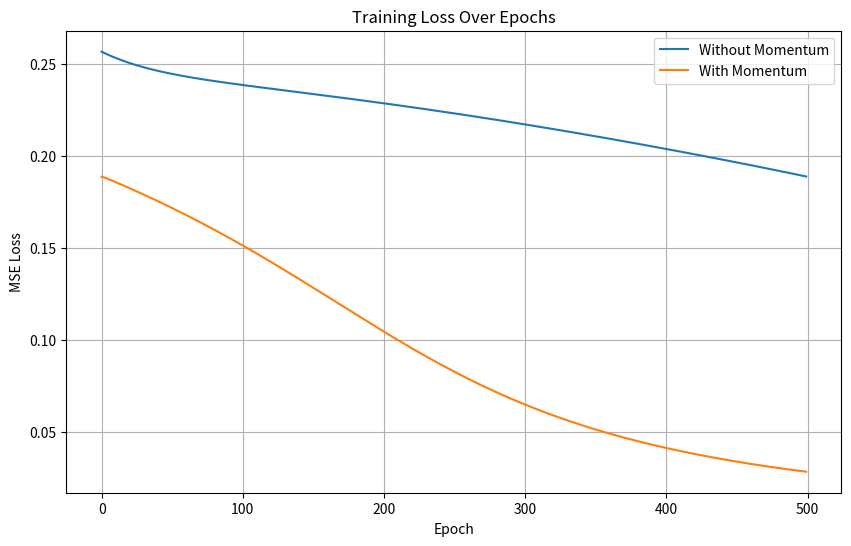

The matplotlib source for this figure:
import numpy as np
import matplotlib.pyplot as plt

# Sigmoid activation function
def sigmoid(x):
    result = 1 / (1 + np.exp(-x))
    return result

def sigmoid_derivative(sigmoid_output):
    result = sigmoid_output * (1 - sigmoid_output)
    return result


# MSE loss function
def mse_loss(predictions, targets):
    result = np.mean((predictions - targets) ** 2)
    return result

def mse_loss_derivative(predictions, targets):
    result = 2 * (predictions - targets) / targets.size
    return result


# Initialize weights with Xavier
def initialize(input_size, output_size):
    # Constraint for initialization
    limit = np.sqrt(2.0 / (input_size + output_size))
    ## Initialize weights and biases
    weights = np.random.randn(input_size, output_size) * limit
    bias = np.zeros((1, output_size))
    return weights, bias


# Line layer
def linear_forward(x, weights, bias):
    # Forward pass: x * W + b
    output = np.dot(x, weights) + bias
    # Save data for backward
    result = (x, weights)
    return output, result

def linear_backward(grad_output, result):
    # Backward pass: calculating gradients
    x, weights = result
    # Gradient weights
    grad_weights = np.dot(x.T, grad_output)
    # Offset gradient
    grad_bias = np.sum(grad_output, axis=0, keepdims=True)
    grad_input = np.dot(grad_output, weights.T)
    return grad_input, grad_weights, grad_bias

def forward(x, params):
    # Hidden layer: linear transform + tanh
    z1, result1 = linear_forward(x, params['w1'], params['b1'])
    a1 = tanh(z1)

    # Output layer: linear transform + sigmoid
    z2, result2 = linear_forward(a1, params['w2'], params['b2'])
    predictions = sigmoid(z2)
    # Save the date for the backward
    results = (result1, result2, a1)
    return predictions, results

def backward(predictions, targets, result):
    
    # Date unpacking    
    result1, result2, a1 = result
    
    # Gradients for the output layer
    grad_loss = mse_loss_derivative(predictions, targets)
    grad_z2 = grad_loss * sigmoid_derivative(predictions)
    grad_a1, grad_w2, grad_b2 = linear_backward(grad_z2, result2)

    # Gradients for hidden layer
    grad_z1 = grad_a1 * tanh_derivative(a1)
    _, grad_w1, grad_b1 = linear_backward(grad_z1, result1)

    grads = {
        'w1': grad_w1, 'b1': grad_b1,
        'w2': grad_w2, 'b2': grad_b2
    }
    return grads

#Updating parameters
def update(params, grads, learning_rate, momentum, velocities):
    for key in params:
        if momentum > 0:
            velocity = momentum * velocities.get(key, 0) - learning_rate * grads[key]
            velocities[key] = velocity
            params[key] += velocity
        else:
            params[key] -= learning_rate * grads[key]
    return params, velocities

def train(x, y, params, epochs, learning_rate, momentum):
    velocities = {key: np.zeros_like(value) for key, value in params.items()}
    losses = []

    for epoch in range(epochs):
        predictions, caches = forward(x, params)

        loss = mse_loss(predictions, y)
        losses.append(loss)

        grads = backward(predictions, y, caches)

        params, velocities = update(params, grads, learning_rate, momentum, velocities)

    return params, losses

def tanh(x):
    result = np.tanh(x)
    return result

def tanh_derivative(tanh_output):
    result = 1 - tanh_output**2
    return result

def test_model(x, y, params):
    predictions, _ = forward(x, params)
    correct = 0
    print("\nTesting the trained model:")
    for i in range(len(x)):
        pred = predictions[i][0]
        pred_label = 1 if pred > 0.5 else 0
        print(f"Input: {x[i]}, Predicted: {pred:.4f}, Pred Label: {pred_label}, Actual: {y[i][0]}")
        if pred_label == y[i][0]:
            correct += 1
    accuracy = correct / len(x) * 100
    print(f"Accuracy: {accuracy:.2f}%")

def plot_losses(losses_no_momentum, losses_with_momentum):
    plt.figure(figsize=(10, 6))
    plt.plot(losses_no_momentum, label="Without Momentum")
    plt.plot(losses_with_momentum, label="With Momentum")
    plt.title("Training Loss Over Epochs")
    plt.xlabel("Epoch")
    plt.ylabel("MSE Loss")
    plt.legend()
    plt.grid()
    plt.show()

def relu(x):
    result = np.maximum(0, x)
    return result

def relu_deriv(output):
    result = (output > 0).astype(float)
    return result

def main():
    # XOR
    x = np.array([[0, 0], [0, 1], [1, 0], [1, 1]])
    y = np.array([[0], [1], [1], [0]])
    # AND
    # x = np.array([[0, 0], [0, 1], [1, 0], [1, 1]])
    # y = np.array([[0], [0], [0], [1]])
    # OR
    # x = np.array([[0, 0], [0, 1], [1, 0], [1, 1]])
    # y = np.array([[0], [1], [1], [1]])

    params = {
        'w1': np.random.randn(2, 4),
        'b1': np.zeros((1, 4)),
        'w2': np.random.randn(4, 1),
        'b2': np.zeros((1, 1))
    }

    print("training without momentum")
    params_no_momentum = params.copy()
    params_no_momentum, losses_no_momentum = train(x, y, params_no_momentum, epochs=500, learning_rate=0.07, momentum=0.0)
    test_model(x, y, params_no_momentum)

    print("\ntraining with momentum")
    params_with_momentum = params.copy()
    params_with_momentum, losses_with_momentum = train(x, y, params_with_momentum, epochs=500, learning_rate=0.07, momentum=0.5)
    test_model(x, y, params_with_momentum)

    plot_losses(losses_no_momentum, losses_with_momentum)

if __name__ == "__main__":
    main()
